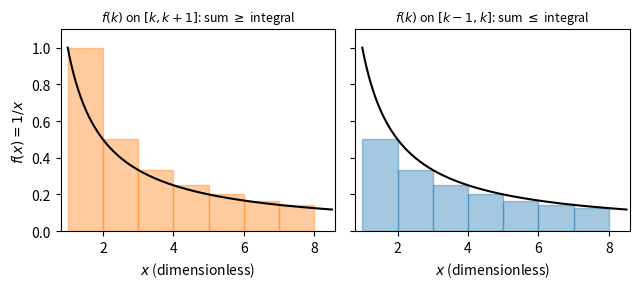

Write the Python code that produced this figure.
import numpy as np, matplotlib; matplotlib.use("Agg"); import matplotlib.pyplot as plt
f = lambda x: 1.0 / x
x = np.linspace(1, 8.5, 400)
fig, axs = plt.subplots(1, 2, figsize=(6.5, 3), sharey=True)
ax = axs[0]
k = np.arange(1, 8)
ax.bar(k, f(k), width=1.0, align="edge", color="C1", alpha=0.4, edgecolor="C1")
ax.plot(x, f(x), "k", lw=1.5)
ax.set_title(r"$f(k)$ on $[k,k+1]$: sum $\geq$ integral", fontsize=9)
ax.set_xlabel(r"$x$ (dimensionless)")
ax.set_ylabel(r"$f(x)=1/x$")
ax = axs[1]
k = np.arange(2, 9)
ax.bar(k - 1, f(k), width=1.0, align="edge", color="C0", alpha=0.4, edgecolor="C0")
ax.plot(x, f(x), "k", lw=1.5)
ax.set_title(r"$f(k)$ on $[k-1,k]$: sum $\leq$ integral", fontsize=9)
ax.set_xlabel(r"$x$ (dimensionless)")
for a in axs:
    a.set_xlim(0.8, 8.6); a.set_ylim(0, 1.1)
plt.tight_layout()
plt.savefig("series_integraltest.pdf", bbox_inches="tight")
